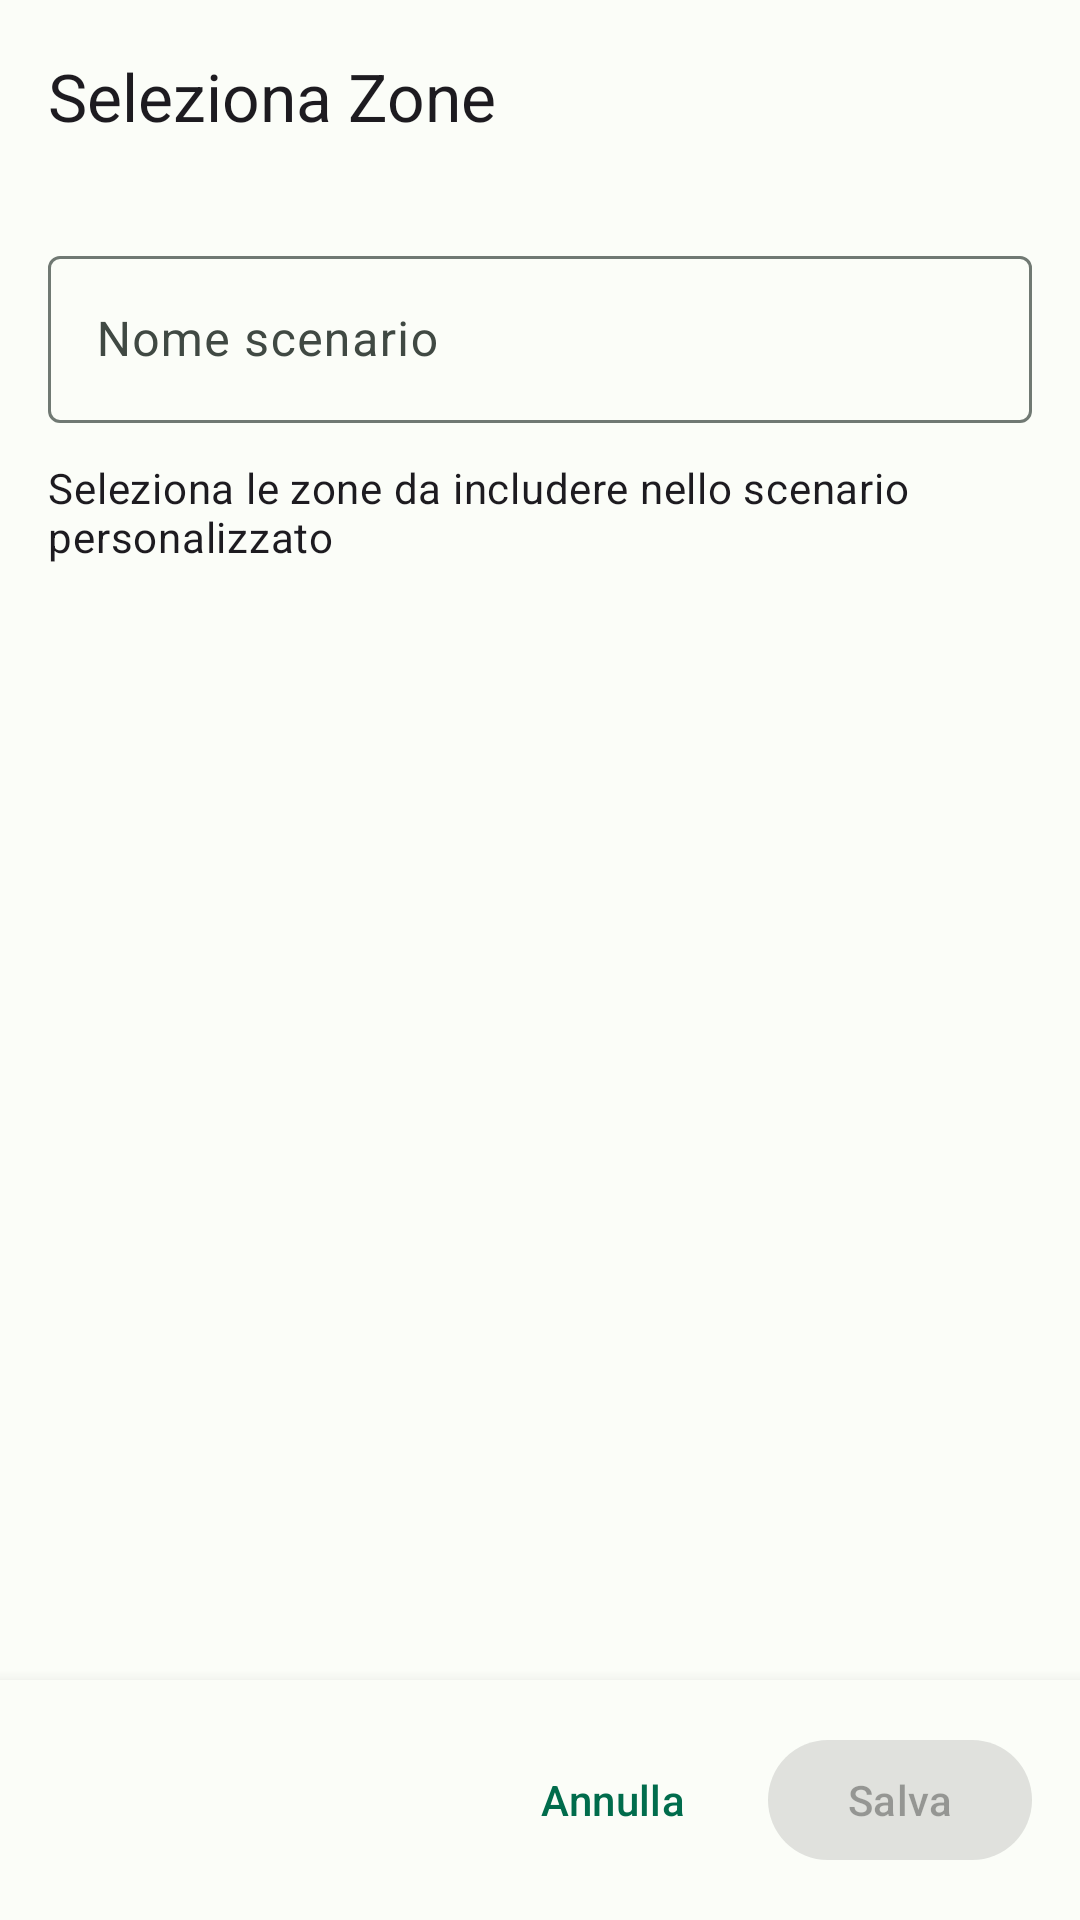

This screen was rendered from an Android layout file. Write that file and the resources it references.
<!-- AndroidManifest.xml: application theme Theme.BHomeAlarm -->
<!-- res/layout/fragment_zones.xml -->
<?xml version="1.0" encoding="utf-8"?>
<androidx.constraintlayout.widget.ConstraintLayout
    xmlns:android="http://schemas.android.com/apk/res/android"
    xmlns:app="http://schemas.android.com/apk/res-auto"
    xmlns:tools="http://schemas.android.com/tools"
    android:layout_width="match_parent"
    android:layout_height="match_parent"
    android:background="?android:colorBackground"
    tools:context=".view.fragment.ZonesFragment">

    
    <com.google.android.material.appbar.MaterialToolbar
        android:id="@+id/toolbar"
        android:layout_width="match_parent"
        android:layout_height="?attr/actionBarSize"
        app:title="@string/title_zones"
        app:navigationIcon="@drawable/ic_arrow_back"
        app:layout_constraintTop_toTopOf="parent" />

    
    <androidx.core.widget.NestedScrollView
        android:layout_width="match_parent"
        android:layout_height="0dp"
        android:fillViewport="true"
        app:layout_constraintTop_toBottomOf="@id/toolbar"
        app:layout_constraintBottom_toTopOf="@id/bottom_bar">

        <LinearLayout
            android:layout_width="match_parent"
            android:layout_height="wrap_content"
            android:orientation="vertical"
            android:paddingBottom="16dp">

            
            <com.google.android.material.textfield.TextInputLayout
                android:id="@+id/input_layout_name"
                style="@style/Widget.Material3.TextInputLayout.OutlinedBox"
                android:layout_width="match_parent"
                android:layout_height="wrap_content"
                android:layout_marginHorizontal="16dp"
                android:layout_marginTop="16dp"
                android:hint="@string/hint_scenario_name">

                <com.google.android.material.textfield.TextInputEditText
                    android:id="@+id/input_scenario_name"
                    android:layout_width="match_parent"
                    android:layout_height="wrap_content"
                    android:inputType="text"
                    android:maxLength="20" />

            </com.google.android.material.textfield.TextInputLayout>

            
            <TextView
                android:layout_width="match_parent"
                android:layout_height="wrap_content"
                android:paddingHorizontal="16dp"
                android:paddingTop="12dp"
                android:paddingBottom="8dp"
                android:text="@string/zones_instruction"
                android:textAppearance="?attr/textAppearanceBodyMedium" />

            
            <androidx.recyclerview.widget.RecyclerView
                android:id="@+id/recycler_zones"
                android:layout_width="match_parent"
                android:layout_height="wrap_content"
                android:clipToPadding="false"
                android:paddingHorizontal="16dp"
                android:nestedScrollingEnabled="false"
                app:layoutManager="androidx.recyclerview.widget.LinearLayoutManager"
                tools:itemCount="8"
                tools:listitem="@layout/item_zone" />

        </LinearLayout>

    </androidx.core.widget.NestedScrollView>

    
    <LinearLayout
        android:id="@+id/bottom_bar"
        android:layout_width="match_parent"
        android:layout_height="wrap_content"
        android:background="?attr/colorSurface"
        android:elevation="8dp"
        android:gravity="end"
        android:orientation="horizontal"
        android:padding="16dp"
        app:layout_constraintBottom_toBottomOf="parent">

        
        <TextView
            android:id="@+id/text_selected_count"
            android:layout_width="0dp"
            android:layout_height="wrap_content"
            android:layout_gravity="center_vertical"
            android:layout_weight="1"
            android:textAppearance="?attr/textAppearanceBodyMedium"
            tools:text="3 zone selezionate" />

        
        <com.google.android.material.button.MaterialButton
            android:id="@+id/button_cancel"
            style="@style/Widget.Material3.Button.TextButton"
            android:layout_width="wrap_content"
            android:layout_height="wrap_content"
            android:text="@string/action_cancel" />

        
        <com.google.android.material.button.MaterialButton
            android:id="@+id/button_save"
            android:layout_width="wrap_content"
            android:layout_height="wrap_content"
            android:layout_marginStart="8dp"
            android:enabled="false"
            android:text="@string/action_save" />

    </LinearLayout>

</androidx.constraintlayout.widget.ConstraintLayout>
<!-- res/layout/item_zone.xml (included above) -->
<?xml version="1.0" encoding="utf-8"?>
<com.google.android.material.card.MaterialCardView
    xmlns:android="http://schemas.android.com/apk/res/android"
    xmlns:app="http://schemas.android.com/apk/res-auto"
    xmlns:tools="http://schemas.android.com/tools"
    android:layout_width="match_parent"
    android:layout_height="wrap_content"
    android:layout_marginBottom="8dp"
    android:clickable="true"
    android:focusable="true"
    app:cardCornerRadius="12dp"
    app:cardElevation="1dp"
    app:rippleColor="?attr/colorControlHighlight">

    <LinearLayout
        android:layout_width="match_parent"
        android:layout_height="wrap_content"
        android:gravity="center_vertical"
        android:orientation="horizontal"
        android:padding="16dp">

        
        
        <com.google.android.material.checkbox.MaterialCheckBox
            android:id="@+id/checkbox_zone"
            android:layout_width="wrap_content"
            android:layout_height="wrap_content"
            android:clickable="false"
            android:focusable="false" />

        
        <LinearLayout
            android:layout_width="0dp"
            android:layout_height="wrap_content"
            android:layout_marginStart="8dp"
            android:layout_weight="1"
            android:orientation="vertical">

            
            <TextView
                android:id="@+id/text_zone_name"
                android:layout_width="wrap_content"
                android:layout_height="wrap_content"
                android:textAppearance="?attr/textAppearanceTitleMedium"
                tools:text="Zona 1 - Ingresso" />

        </LinearLayout>

    </LinearLayout>

</com.google.android.material.card.MaterialCardView>
<!-- resources referenced by this layout -->
<resources>
  <string name="action_cancel">Annulla</string>
  <string name="action_save">Salva</string>
  <string name="hint_scenario_name">Nome scenario</string>
  <string name="title_zones">Seleziona Zone</string>
  <string name="zones_instruction">Seleziona le zone da includere nello scenario personalizzato</string>
  <color name="md_theme_light_primary">#006C4C</color>
  <color name="md_theme_light_onPrimary">#FFFFFF</color>
  <color name="md_theme_light_primaryContainer">#89F8C7</color>
  <color name="md_theme_light_onPrimaryContainer">#002114</color>
  <color name="md_theme_light_secondary">#4D6357</color>
  <color name="md_theme_light_onSecondary">#FFFFFF</color>
  <color name="md_theme_light_secondaryContainer">#D0E8D9</color>
  <color name="md_theme_light_onSecondaryContainer">#0B1F16</color>
  <color name="md_theme_light_tertiary">#3D6373</color>
  <color name="md_theme_light_onTertiary">#FFFFFF</color>
  <color name="md_theme_light_tertiaryContainer">#C0E8FB</color>
  <color name="md_theme_light_onTertiaryContainer">#001F29</color>
  <color name="md_theme_light_error">#BA1A1A</color>
  <color name="md_theme_light_onError">#FFFFFF</color>
  <color name="md_theme_light_errorContainer">#FFDAD6</color>
  <color name="md_theme_light_onErrorContainer">#410002</color>
  <color name="md_theme_light_background">#FBFDF8</color>
  <color name="md_theme_light_onBackground">#191C1A</color>
  <color name="md_theme_light_surface">#FBFDF8</color>
  <color name="md_theme_light_onSurface">#191C1A</color>
  <color name="md_theme_light_surfaceVariant">#DCE5DD</color>
  <color name="md_theme_light_onSurfaceVariant">#404943</color>
  <color name="md_theme_light_outline">#707973</color>
  <color name="md_theme_light_outlineVariant">#C0C9C1</color>
</resources>
